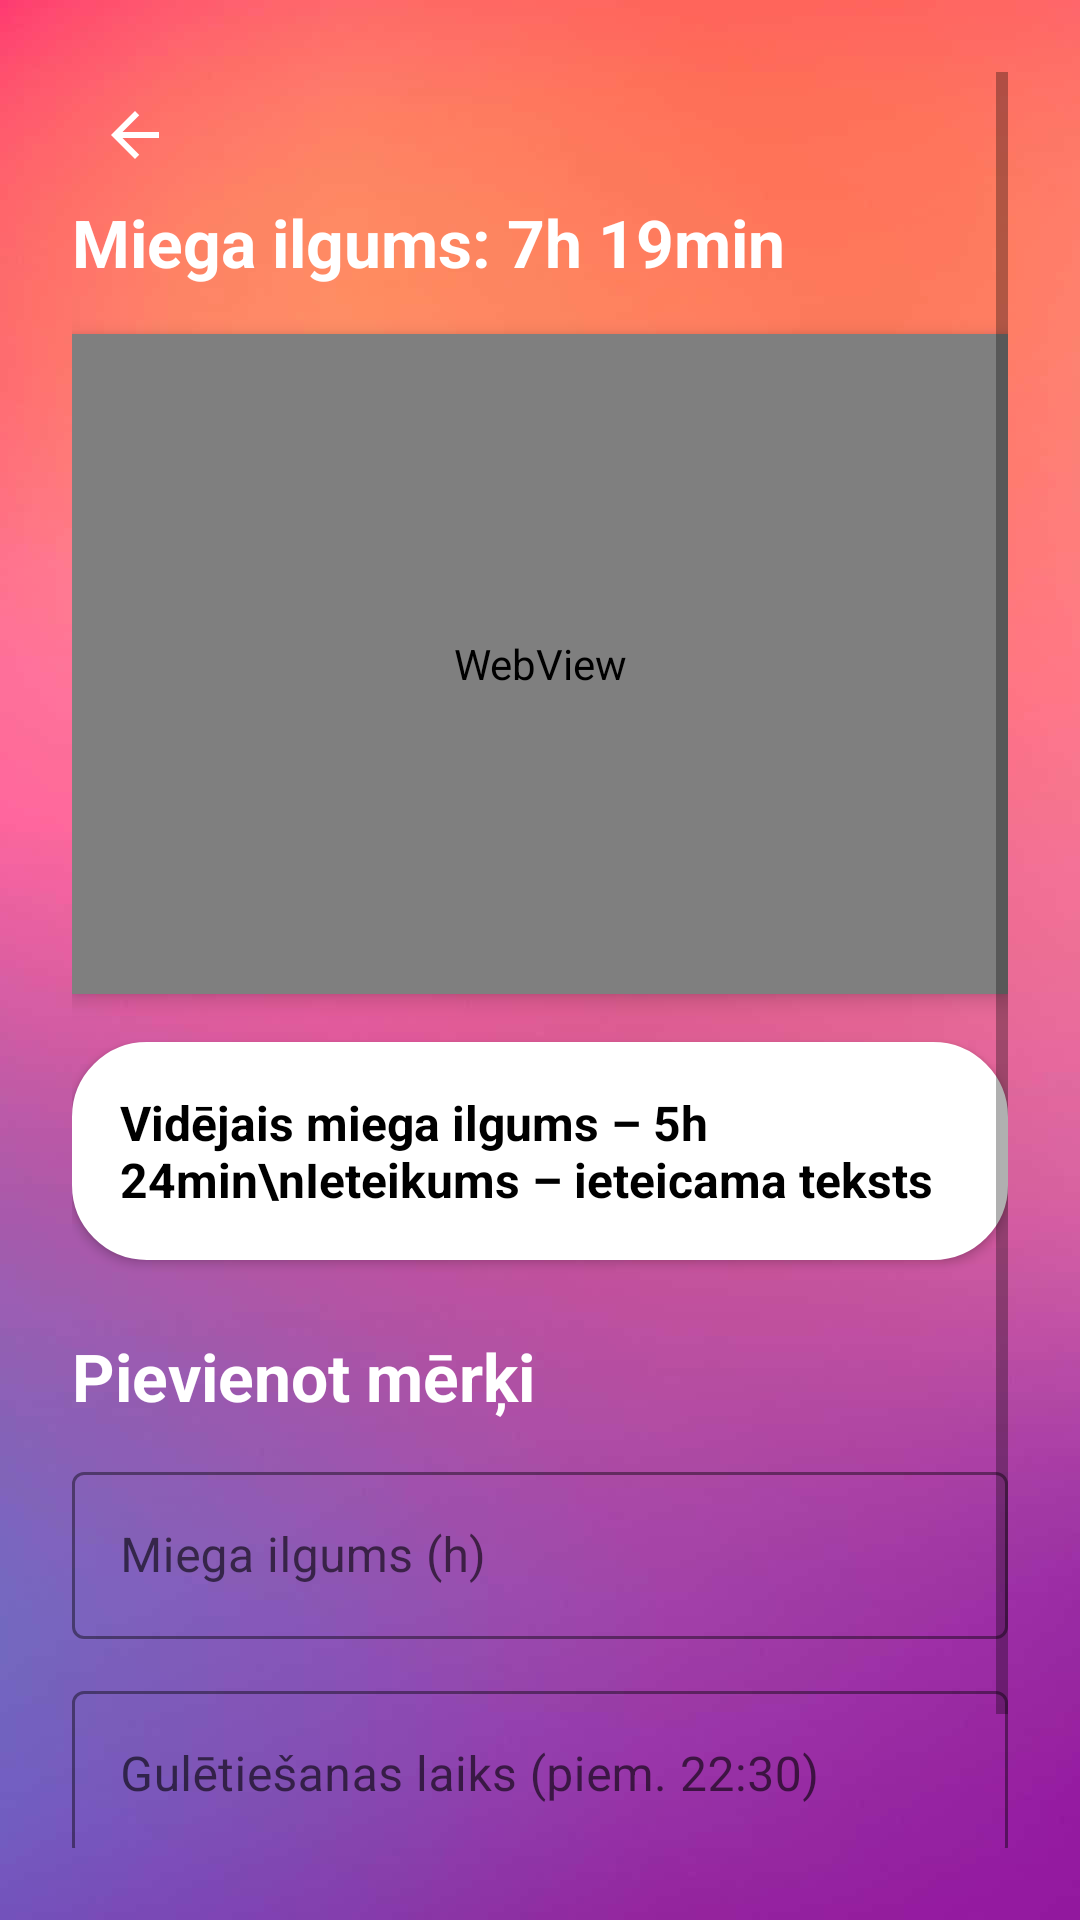

Reconstruct the res/layout file that produces this screen, plus the resources it refers to.
<!-- AndroidManifest.xml: application theme Theme.WATCH -->
<!-- res/layout/activity_sleep_overview.xml -->
<?xml version="1.0" encoding="utf-8"?>
<FrameLayout xmlns:android="http://schemas.android.com/apk/res/android"
    xmlns:tools="http://schemas.android.com/tools"
    android:layout_width="match_parent"
    android:layout_height="match_parent"
    xmlns:app="http://schemas.android.com/apk/res-auto">

    <ImageView
        android:layout_width="match_parent"
        android:layout_height="match_parent"
        android:scaleType="centerCrop"
        android:src="@drawable/background_gradient"
        android:contentDescription="@null" />

    <ScrollView
        android:layout_width="match_parent"
        android:layout_height="match_parent"
        android:padding="24dp"
        android:fillViewport="true">

        <LinearLayout
            android:orientation="vertical"
            android:layout_width="match_parent"
            android:layout_height="match_parent">

            <ImageButton
                android:id="@+id/btnBack"
                android:layout_width="42dp"
                android:layout_height="42dp"
                android:layout_gravity="start"
                android:background="?attr/selectableItemBackgroundBorderless"
                android:src="@drawable/ic_arrow_back"
                android:contentDescription="Back"
                app:tint="@android:color/white"
                tools:ignore="TouchTargetSizeCheck" />

            <TextView
                android:id="@+id/tvSleepDuration"
                android:layout_width="match_parent"
                android:layout_height="wrap_content"
                android:text="Miega ilgums: 7h 19min"
                android:textSize="22sp"
                android:textStyle="bold"
                android:textColor="@android:color/white"
                android:layout_marginBottom="16dp"
                android:layout_gravity="center_horizontal" />

            <WebView
                android:id="@+id/chartWebView"
                android:layout_width="match_parent"
                android:layout_height="220dp"
                android:layout_marginBottom="16dp"
                android:background="@android:color/white"
                android:elevation="4dp" />

            <TextView
                android:id="@+id/tvSuggestion"
                android:layout_width="match_parent"
                android:layout_height="wrap_content"
                android:layout_marginBottom="24dp"
                android:background="@drawable/white_rounded_box"
                android:padding="16dp"
                android:text="Vidējais miega ilgums – 5h 24min\nIeteikums – ieteicama teksts"
                android:textColor="@android:color/black"
                android:textSize="16sp"
                android:textStyle="bold"
                android:elevation="2dp" />

            <TextView
                android:layout_width="wrap_content"
                android:layout_height="wrap_content"
                android:text="Pievienot mērķi"
                android:textStyle="bold"
                android:textSize="22sp"
                android:textColor="@android:color/white"
                android:layout_marginBottom="12dp" />

            <com.google.android.material.textfield.TextInputLayout
                android:layout_width="match_parent"
                android:layout_height="wrap_content"
                android:hint="Miega ilgums (h)"
                style="@style/Widget.MaterialComponents.TextInputLayout.OutlinedBox"
                app:boxStrokeColor="@color/soft_pink"
                android:layout_marginBottom="12dp">

                <com.google.android.material.textfield.TextInputEditText
                    android:id="@+id/etTargetSleep"
                    android:layout_width="match_parent"
                    android:layout_height="wrap_content"
                    android:inputType="numberDecimal"
                    android:textColor="@android:color/black"/>
            </com.google.android.material.textfield.TextInputLayout>

            <com.google.android.material.textfield.TextInputLayout
                android:layout_width="match_parent"
                android:layout_height="wrap_content"
                android:hint="Gulētiešanas laiks (piem. 22:30)"
                style="@style/Widget.MaterialComponents.TextInputLayout.OutlinedBox"
                app:boxStrokeColor="@color/vivid_purple"
                android:layout_marginBottom="12dp">

                <com.google.android.material.textfield.TextInputEditText
                    android:id="@+id/etBedtime"
                    android:layout_width="match_parent"
                    android:layout_height="wrap_content"
                    android:inputType="time"
                    android:textColor="@android:color/black"/>
            </com.google.android.material.textfield.TextInputLayout>

            <com.google.android.material.textfield.TextInputLayout
                android:layout_width="match_parent"
                android:layout_height="wrap_content"
                android:hint="Celšanās laiks (piem. 06:30)"
                style="@style/Widget.MaterialComponents.TextInputLayout.OutlinedBox"
                app:boxStrokeColor="@color/deep_blue">

                <com.google.android.material.textfield.TextInputEditText
                    android:id="@+id/etWakeTime"
                    android:layout_width="match_parent"
                    android:layout_height="wrap_content"
                    android:inputType="time"
                    android:textColor="@android:color/black"/>
            </com.google.android.material.textfield.TextInputLayout>
        </LinearLayout>
    </ScrollView>
</FrameLayout>
<!-- resources referenced by this layout -->
<resources>
  <color name="deep_blue">#5C6BC0</color>
  <color name="soft_pink">#FF80AB</color>
  <color name="vivid_purple">#C158DC</color>
  <!-- drawable background_gradient: png bitmap (drawable, 16097 bytes) -->
  <!-- drawable ic_arrow_back (drawable) -->
  <vector xmlns:android="http://schemas.android.com/apk/res/android" android:autoMirrored="true" android:height="24dp" android:tint="#6E78D1" android:viewportHeight="24" android:viewportWidth="24" android:width="24dp">
        
      <path android:fillColor="@android:color/white" android:pathData="M20,11H7.83l5.59,-5.59L12,4l-8,8 8,8 1.41,-1.41L7.83,13H20v-2z"/>
      
  </vector>
  <!-- drawable white_rounded_box (drawable) -->
  <?xml version="1.0" encoding="utf-8"?>
  <shape xmlns:android="http://schemas.android.com/apk/res/android"
      android:shape="rectangle">
      <solid android:color="@android:color/white" />
      <corners android:radius="24dp" />
      <stroke android:width="2dp" android:color="@android:color/white" />
  </shape>
  <style name="Theme.WATCH" parent="Base.Theme.WATCH" />
  <style name="Base.Theme.WATCH" parent="Theme.MaterialComponents.DayNight.NoActionBar">
          
          <item name="colorPrimary">@color/teal_700</item>
          <item name="colorOnPrimary">@android:color/white</item>
  
          <item name="colorSecondary">@color/purple_500</item>
          <item name="colorOnSecondary">@android:color/white</item>
  
          
          <item name="colorSurface">@color/light_gray</item>
          <item name="colorOnSurface">@color/black</item>
  
          
          <item name="android:windowBackground">@color/light_gray</item>
  
          
          <item name="colorControlHighlight">?attr/colorSecondary</item>
  
          
          <item name="android:textColorPrimary">@color/black</item>
      </style>
  <color name="teal_700">#C158DC</color>
  <color name="purple_500">#FF6F61</color>
  <color name="light_gray">#F2F2F2</color>
  <color name="black">#FF000000</color>
</resources>
